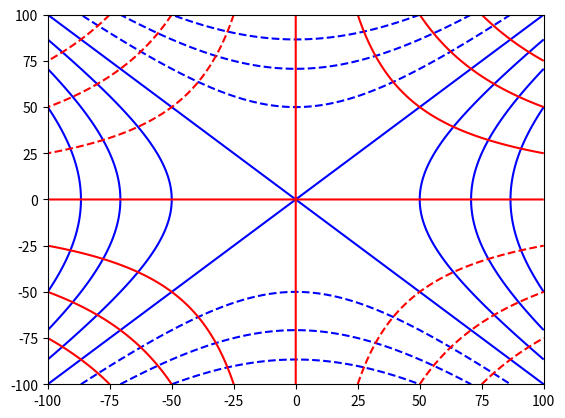

Write the Python code that produced this figure.
#解析函数
import numpy as np
from matplotlib import pyplot as plt
x=np.linspace(-100,100,200)
y=x
xx,yy=np.meshgrid(x,y)
u=xx*xx-yy*yy
v=2*xx*yy
plt.contour(x,y,u,colors='blue')
plt.contour(x,y,v,colors='red')
plt.show()
